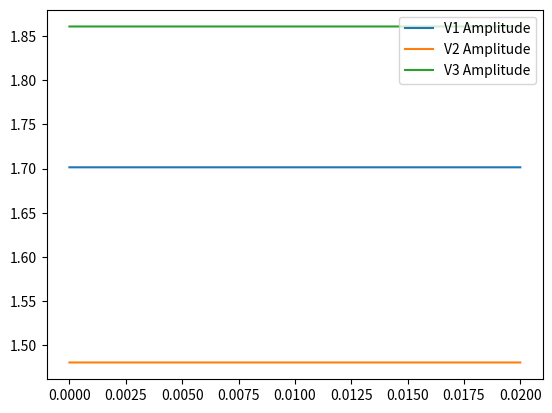
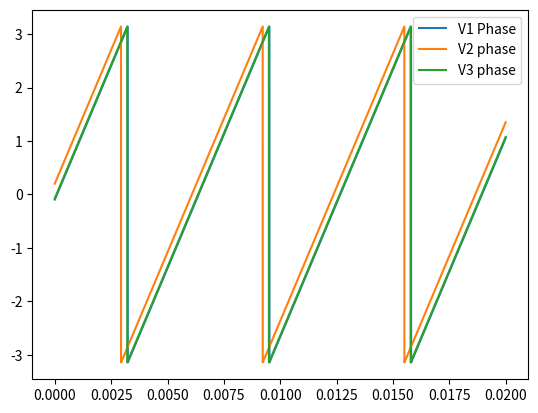

Reproduce these figures in Python, in order.
from numpy import array,zeros,e,arange
from cmath import polar
from numpy.linalg import solve
from matplotlib import pyplot as plt
from datetime import datetime

start=datetime.now()

R1=1e3 #in Ohms
R2=2e3
R3=1e3
R4=2e3
R5=1e3
R6=2e3

C1=1e-6 #in Farads
C2=0.5e-6

xPlus=3 #in Volts
omega=1000 #in s^-1

R=array([1,R1,R2,R3,R4,R5,R6],float)
Rinv=1./R
C=array([1,C1,C2],float)
iwC=1j*omega*C

A = array([[(Rinv[1]+Rinv[4]+iwC[1]), -iwC[1]                        , 0                       ],
           [-iwC[1]                 , (Rinv[2]+Rinv[5]+iwC[1]+iwC[2]), -iwC[2]                 ],
           [0                       , -iwC[2]                        , (Rinv[3]+Rinv[6]+iwC[2])]], complex)
           
v = xPlus * array([Rinv[1], Rinv[2], Rinv[3]], float)

x = solve(A,v)
print(x)

#V=Acos(wt+phaseconstant)
#Use polar of x (not V)
for i in range(0,3):
    r2,theta2=polar(x[i])
    print(r2)
    print(theta2)

period=zeros(3,float)
for i in range(0,3):
    j=0
    X=10000
    r=zeros(X,float)
    theta=zeros(X,float)
    Vvalues=zeros(X,complex)
    tValues=zeros(X,float)
    k=1
    diff=zeros(2,float)
    a=float(0)
    b=float(.02)
    for t in arange(a,b,(b/X)):
        Vvalues[j] = x[i]*e**(1j*omega*t)
        r[j],theta[j] = polar(Vvalues[j])
        tValues[j] = t
        if (j-1)>0 and k<3: #period calculation
            if theta[j-1]>=0 and theta[j]<0:  
                diff[k-1]=tValues[j]
                if k==2:
                    period[i]=diff[1]-diff[0]  
                k+=1
        j+=1
    plt.figure(1)
    plt.plot(tValues,r)
    plt.gca().legend(("V1 Amplitude","V2 Amplitude","V3 Amplitude"))
    plt.figure(2)
    plt.plot(tValues,theta)
    plt.gca().legend(("V1 Phase", "V2 phase", "V3 phase"))
    print("Voltage", i+1, " amplitude = ", r[0], " period = ", period[i])

print(datetime.now()-start)
plt.show()

